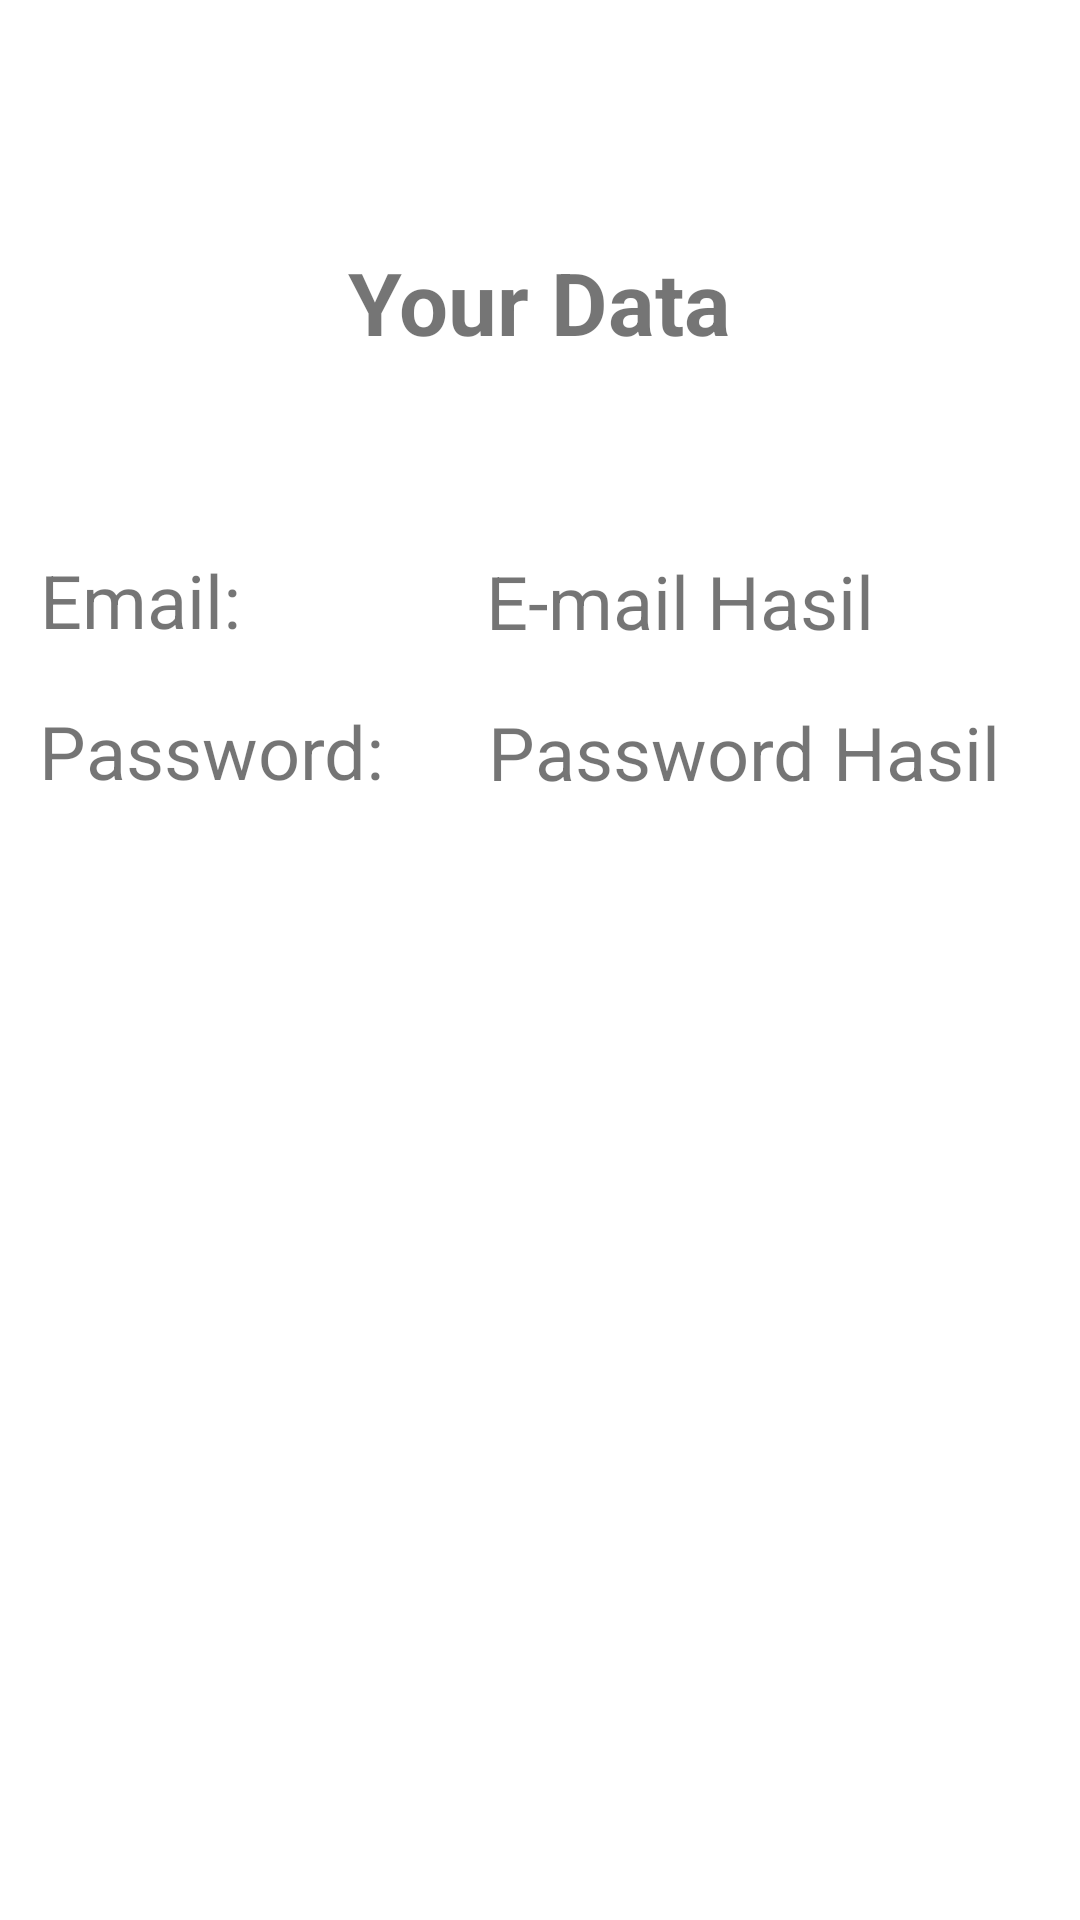

Android layout source for this screen:
<!-- AndroidManifest.xml: application theme Theme.Appandroid -->
<!-- res/layout/activity_kedua2.xml -->
<?xml version="1.0" encoding="utf-8"?>
<androidx.constraintlayout.widget.ConstraintLayout xmlns:android="http://schemas.android.com/apk/res/android"
    xmlns:app="http://schemas.android.com/apk/res-auto"
    xmlns:tools="http://schemas.android.com/tools"
    android:layout_width="match_parent"
    android:layout_height="match_parent"
    tools:context=".ActivityKedua">

    <TextView
        android:id="@+id/textView_DataAnda"
        android:layout_width="wrap_content"
        android:layout_height="wrap_content"
        android:text="@string/tData"
        android:textSize="14pt"
        android:textStyle="bold"
        app:layout_constraintBottom_toBottomOf="parent"
        app:layout_constraintEnd_toEndOf="parent"
        app:layout_constraintStart_toStartOf="parent"
        app:layout_constraintTop_toTopOf="parent"
        app:layout_constraintVertical_bias="0.135" />

    <TextView
        android:id="@+id/textView2_Email"
        android:layout_width="wrap_content"
        android:layout_height="wrap_content"
        android:text="@string/tEmail"
        android:textSize="12pt"
        app:layout_constraintBottom_toBottomOf="parent"
        app:layout_constraintEnd_toEndOf="parent"
        app:layout_constraintHorizontal_bias="0.045"
        app:layout_constraintStart_toStartOf="parent"
        app:layout_constraintTop_toBottomOf="@id/textView2_Email"
        app:layout_constraintVertical_bias="0.302" />

    <TextView
        android:id="@+id/textView3_IniHasilEmail"
        android:layout_width="wrap_content"
        android:layout_height="wrap_content"
        android:text="@string/txEmail"
        android:textSize="12pt"
        app:layout_constraintBottom_toBottomOf="parent"
        app:layout_constraintEnd_toEndOf="parent"
        app:layout_constraintHorizontal_bias="0.543"
        app:layout_constraintStart_toEndOf="@id/textView2_Email"
        app:layout_constraintTop_toBottomOf="@id/textView_DataAnda"
        app:layout_constraintVertical_bias="0.131" />

    <TextView
        android:id="@+id/textView4_Password"
        android:layout_width="wrap_content"
        android:layout_height="wrap_content"
        android:text="@string/tPassword"
        android:textSize="12pt"
        app:layout_constraintBottom_toBottomOf="parent"
        app:layout_constraintEnd_toEndOf="parent"
        app:layout_constraintHorizontal_bias="0.053"
        app:layout_constraintStart_toStartOf="parent"
        app:layout_constraintTop_toBottomOf="@id/textView2_Email"
        app:layout_constraintVertical_bias="0.044" />

    <TextView
        android:id="@+id/textView5_IniHasilPasword"
        android:layout_width="wrap_content"
        android:layout_height="wrap_content"
        android:text="@string/txPassword"
        android:textSize="12pt"
        app:layout_constraintBottom_toBottomOf="parent"
        app:layout_constraintEnd_toEndOf="parent"
        app:layout_constraintHorizontal_bias="0.567"
        app:layout_constraintStart_toEndOf="@id/textView4_Password"
        app:layout_constraintTop_toBottomOf="@id/textView3_IniHasilEmail"
        app:layout_constraintVertical_bias="0.044" />
</androidx.constraintlayout.widget.ConstraintLayout>
<!-- resources referenced by this layout -->
<resources>
  <string name="tData"> Your Data </string>
  <string name="tEmail"> Email: </string>
  <string name="tPassword"> Password: </string>
  <string name="txEmail"> E-mail Hasil </string>
  <string name="txPassword"> Password Hasil </string>
  <style name="Theme.Appandroid" parent="Theme.MaterialComponents.DayNight.DarkActionBar">
          
          <item name="colorPrimary">@color/purple_500</item>
          <item name="colorPrimaryVariant">@color/purple_700</item>
          <item name="colorOnPrimary">@color/white</item>
          
          <item name="colorSecondary">@color/teal_200</item>
          <item name="colorSecondaryVariant">@color/teal_700</item>
          <item name="colorOnSecondary">@color/black</item>
          
          <item name="android:statusBarColor" tools:targetApi="l">?attr/colorPrimaryVariant</item>
          
      </style>
  <!-- not gathered from this repository: default colours our renderer supplied (Android Studio template values) -->
  <color name="purple_500">#FF6200EE</color>
  <color name="purple_700">#FF3700B3</color>
  <color name="teal_200">#FF03DAC5</color>
  <color name="teal_700">#FF018786</color>
  <color name="black">#FF000000</color>
  <color name="white">#FFFFFFFF</color>
</resources>
